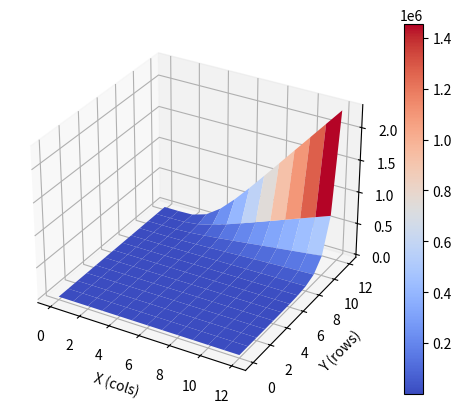

Here is the Python script that generated this plot:
# Source: 

import numpy as np
import matplotlib.pyplot as plt
from mpl_toolkits.mplot3d import Axes3D

DIM_MAX = 13


# ---------------------------------- #
# -- DECORATOR FOR THE COMPLEXITY -- #
# ---------------------------------- #

NB_CALL = 0

def call_reset():
    global NB_CALL

    NB_CALL = 0

def call_count(func):
    def wrapper(*args, **kwargs):
        global NB_CALL

        NB_CALL += 1

        return func(*args, **kwargs)

    return wrapper


# ------------ #
# -- OUTILS -- #
# ------------ #

def hauteur(planche):
    return len(planche)


def largeur(planche):
    return len(planche[0])


def gauche_ok(j):
    return j > 0


def droite_ok(j, larg):
    return j < larg - 1


# ---------- #
# -- EX.3 -- #
# ---------- #

@call_count
def brulures_rec_1(planche, i, j):
    haut, larg = hauteur(planche), largeur(planche)

    if i == haut - 1:
        return planche[i][j]

# Dessous toujours ok !
    i_sous, j_sous = i + 1, j
    score          = brulures_rec_1(planche, i_sous, j_sous)

# Gauche ? Droite ?
    for delta_j, test in [
        (-1, gauche_ok),
        (1 , lambda j : droite_ok(j, larg)),
    ]:
        if test(j):
            scoretest = brulures_rec_1(planche, i_sous, j + delta_j)

            if scoretest < score:
                score = scoretest

# C'est fini !
    return score + planche[i][j]


# ------------------------ #
# -- CALC. COMPLEXITIES -- #
# ------------------------ #

zdata = [
    [0 for _ in range(0, DIM_MAX)]
    for _ in range(0, DIM_MAX)
]

for h in range(1, DIM_MAX):
    for l in range(1, DIM_MAX):                
        planche_test = [
            [0 for _ in range(l)]
            for _ in range(h)
        ]

        call_reset()

        for j in range(largeur(planche_test)):
            brulures_rec_1(planche_test, 0, j)

        zdata[h][l] = NB_CALL


# -------------------------------- #
# -- VISUALIZE THE COMPLEXITIES -- #
# -------------------------------- #

Z = np.asarray(zdata)

X, Y = np.meshgrid(
    np.arange(Z.shape[0]), 
    np.arange(Z.shape[1])
)

fig  = plt.figure()
ax   = fig.add_subplot(111, projection='3d')
surf = ax.plot_surface(X, Y, Z, cmap=plt.cm.coolwarm)

fig.colorbar(surf)

ax.set_xlabel('X (cols)')
ax.set_ylabel('Y (rows)')
ax.set_zlabel('Z (values)')

plt.show()
